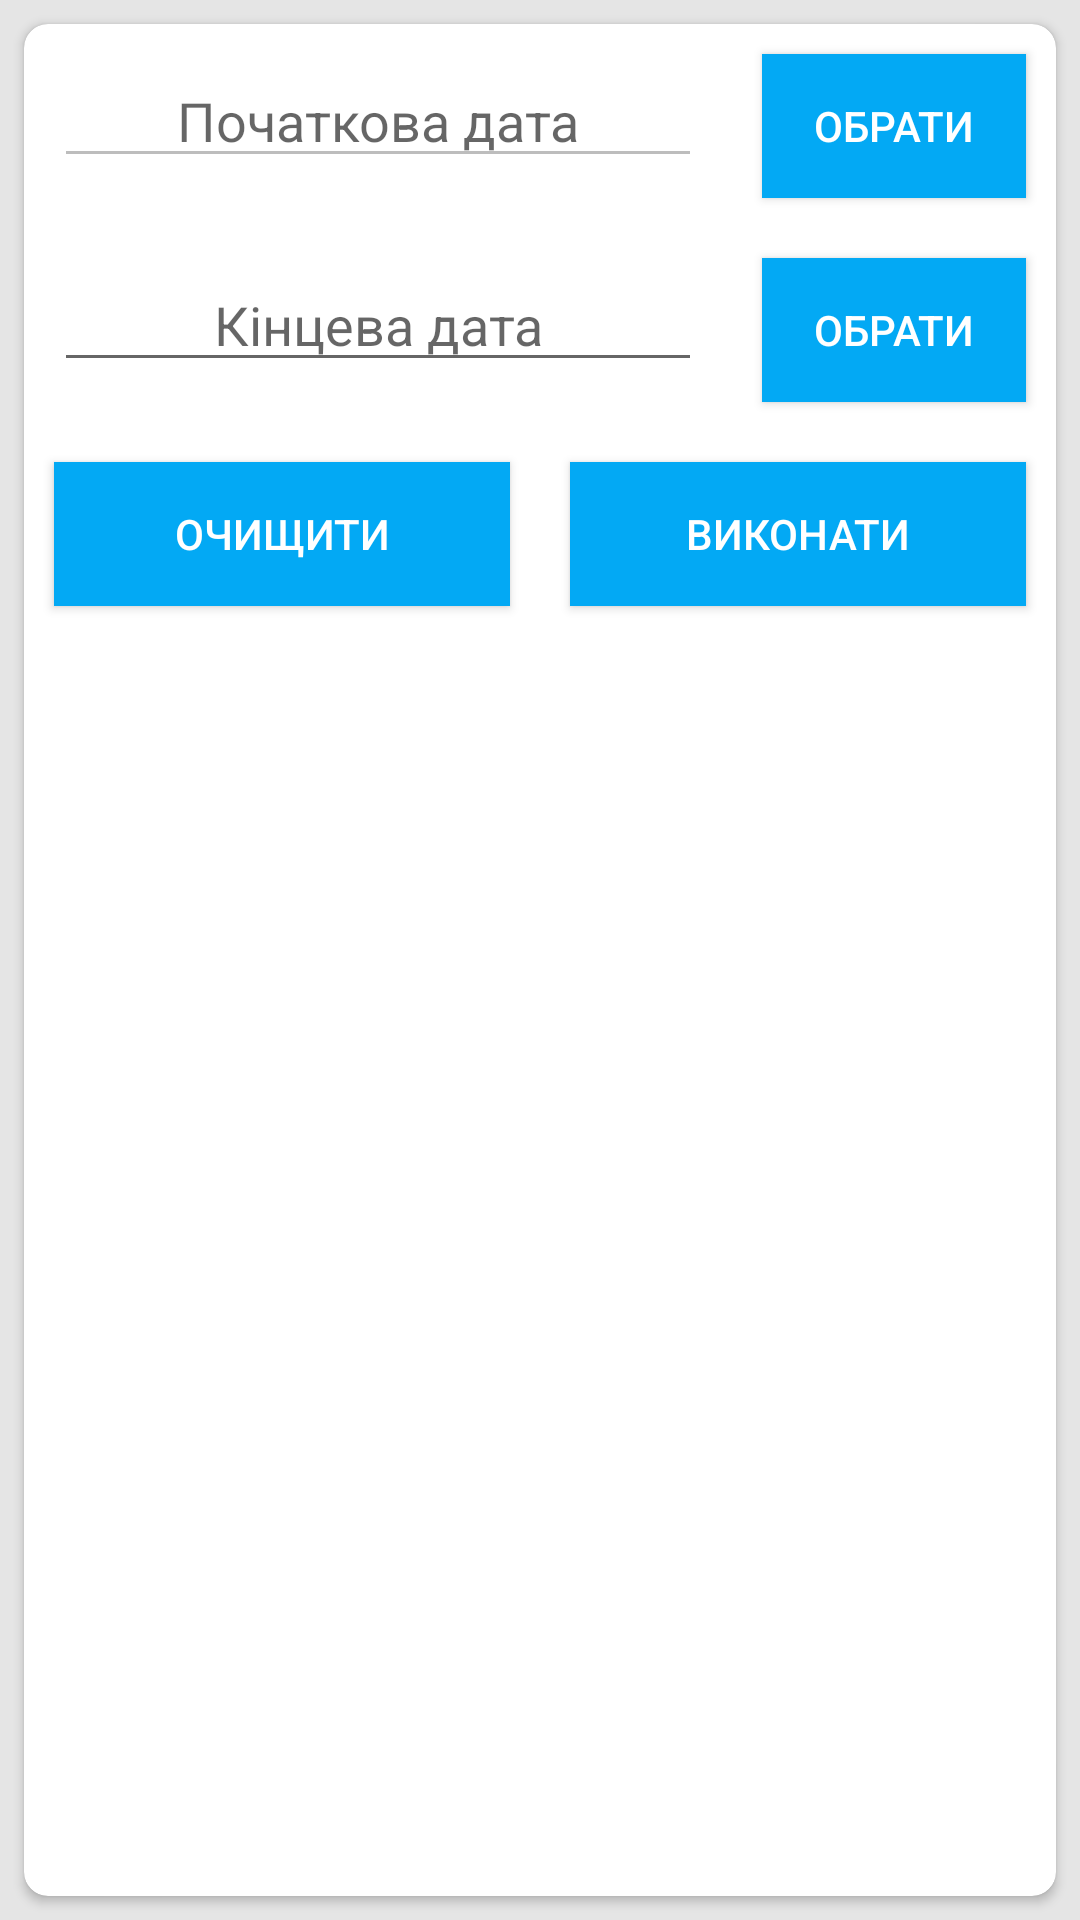

Android layout source for this screen:
<!-- AndroidManifest.xml: application theme AppTheme -->
<!-- res/layout/report_fragment.xml -->
<?xml version="1.0" encoding="utf-8"?>
<FrameLayout xmlns:android="http://schemas.android.com/apk/res/android"
    xmlns:card_view="http://schemas.android.com/apk/res-auto"
    xmlns:tools="http://schemas.android.com/tools"
    android:layout_width="match_parent"
    android:layout_height="match_parent">

    <android.support.v7.widget.CardView
        android:id="@+id/cardview"
        android:layout_width="match_parent"
        android:layout_height="match_parent"
        android:layout_margin="8dp"
        card_view:cardBackgroundColor="@android:color/white"
        card_view:cardCornerRadius="8dp">

        <LinearLayout
            android:layout_width="match_parent"
            android:layout_height="match_parent"
            android:orientation="vertical">

            <LinearLayout
                android:layout_width="match_parent"
                android:layout_height="wrap_content"
                android:orientation="horizontal">

                <EditText
                    android:id="@+id/inputBegDate"
                    android:layout_width="wrap_content"
                    android:layout_height="wrap_content"
                    android:layout_margin="10dp"
                    android:layout_weight="1"
                    android:ems="10"
                    android:enabled="false"
                    android:hint="@string/begin_date_hint"
                    android:textAlignment="center"
                    android:textColor="@color/text_color" />

                <Button
                    android:id="@+id/btnBegDateChoose"
                    android:layout_width="wrap_content"
                    android:layout_height="wrap_content"
                    android:layout_margin="10dp"
                    android:layout_weight="0"
                    android:background="@color/button_color"
                    android:text="@string/btn_choose" />
            </LinearLayout>

            <LinearLayout
                android:layout_width="match_parent"
                android:layout_height="wrap_content"
                android:orientation="horizontal">

                <EditText
                    android:id="@+id/inputEndDate"
                    android:layout_width="wrap_content"
                    android:layout_height="wrap_content"
                    android:layout_margin="10dp"
                    android:layout_weight="1"
                    android:ems="10"
                    android:hint="@string/end_date_hint"
                    android:textAlignment="center"
                    android:textColor="@color/text_color" />

                <Button
                    android:id="@+id/btnEndDateChoose"
                    android:layout_width="wrap_content"
                    android:layout_height="wrap_content"
                    android:layout_margin="10dp"
                    android:layout_weight="0"
                    android:background="@color/button_color"
                    android:text="@string/btn_choose" />
            </LinearLayout>

            <LinearLayout
                android:layout_width="match_parent"
                android:layout_height="wrap_content"
                android:orientation="horizontal">

                <Button
                    android:id="@+id/btnClean"
                    android:layout_width="wrap_content"
                    android:layout_height="wrap_content"
                    android:layout_margin="10dp"
                    android:layout_weight="1"
                    android:background="@color/button_color"
                    android:text="@string/btn_clean" />

                <Button
                    android:id="@+id/btnExecute"
                    android:layout_width="wrap_content"
                    android:layout_height="wrap_content"
                    android:layout_margin="10dp"
                    android:layout_weight="1"
                    android:background="@color/button_color"
                    android:text="@string/btn_execute" />

            </LinearLayout>

            <android.support.constraint.ConstraintLayout
                android:layout_width="match_parent"
                android:layout_height="match_parent">

                <android.support.v7.widget.RecyclerView
                    android:id="@+id/recyclerView"
                    android:layout_width="match_parent"
                    android:layout_height="match_parent"
                    android:layout_margin="10dp"
                    android:scrollbars="none"
                    tools:layout_editor_absoluteX="10dp"
                    tools:layout_editor_absoluteY="10dp" />

            </android.support.constraint.ConstraintLayout>
        </LinearLayout>
    </android.support.v7.widget.CardView>
</FrameLayout>
<!-- resources referenced by this layout -->
<resources>
  <color name="button_color">#03a9f4</color>
  <color name="text_color">#9e9e9e</color>
  <string name="begin_date_hint">Початкова дата</string>
  <string name="btn_choose">Обрати</string>
  <string name="btn_clean">Очищити</string>
  <string name="btn_execute">Виконати</string>
  <string name="end_date_hint">Кінцева дата</string>
  <style name="AppTheme" parent="AppBaseTheme" />
  <style name="AppBaseTheme" parent="Theme.AppCompat.Light.NoActionBar">
          <item name="android:windowBackground">@color/background_window_color</item>
          <item name="colorPrimary">@color/mainColor</item>
          <item name="colorPrimaryDark">@color/mainColor</item>
          <item name="colorAccent">@color/mainColor</item>
          <item name="android:textColorPrimary">@android:color/white</item>
      </style>
  <color name="background_window_color">#FFE5E5E5</color>
  <color name="mainColor">#00e676</color>
</resources>
